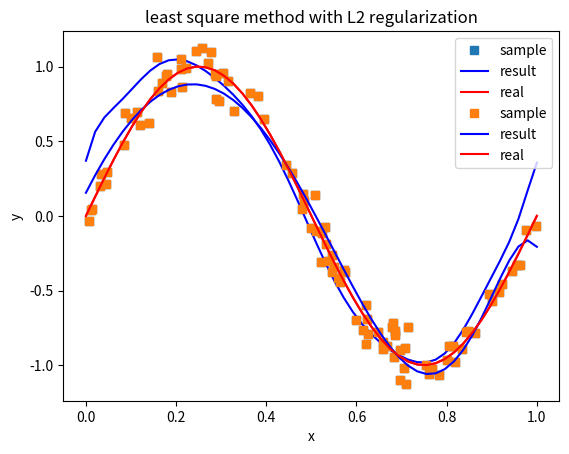

The matplotlib source for this figure:
import numpy as np
import matplotlib.pyplot as plt

def get_sin_data(n = 100, mu = 0, sigma = 0.1):
    """
        Draw n samples from y = sin(2 * pi * x) with Gaussian noise ~ N(mu, sigma),
        where x in [0, 1)

        return [[x_0, y_0], [x_1, y_1], ..., [x_{n-1}, y_{n-1}]]
    """
    x = np.random.uniform(0, 1, n)
    x.sort()
    y = np.sin(2 * np.pi * x) + np.random.normal(mu, sigma, n)
    return np.array([x, y]).T

def fit(data, lam = 0, m = 15):
    """
        Use least square method with L2 regularization coefficient
        lambda = lam (default = 0, i.e. without regularization) to fit data,
        polynomial degree = m

        return [w_0, w_1, ..., w_m] (coefficient of the polynomial)
    """
    X = np.array([data[:, 0] ** i for i in range(m + 1)]).T
    Y = data[:, 1]
    return np.linalg.inv(np.dot(X.T, X) + lam * np.eye(m + 1)).dot(X.T).dot(Y)

def draw(data, w, title):
    train_x = data[:, 0]
    train_y = data[:, 1]
    real_x = np.linspace(0, 1, 50)
    real_y = np.sin(2 * np.pi * real_x)
    mat = np.array([real_x ** i for i in range(len(w))]).T
    fit_y = np.dot(mat, w)

    plot1 = plt.plot(train_x, train_y, 's', label='sample')
    plot2 = plt.plot(real_x, fit_y, 'b', label='result')
    plot3 = plt.plot(real_x, real_y, 'r', label='real')
    plt.xlabel('x')
    plt.ylabel('y')
    plt.legend(loc=1)
    plt.title(title)
    plt.show()

if __name__ == "__main__":
    data = get_sin_data()
    w0 = fit(data)
    draw(data, w0, 'least square method')
    w1 = fit(data, 0.005)
    draw(data, w1, 'least square method with L2 regularization')
